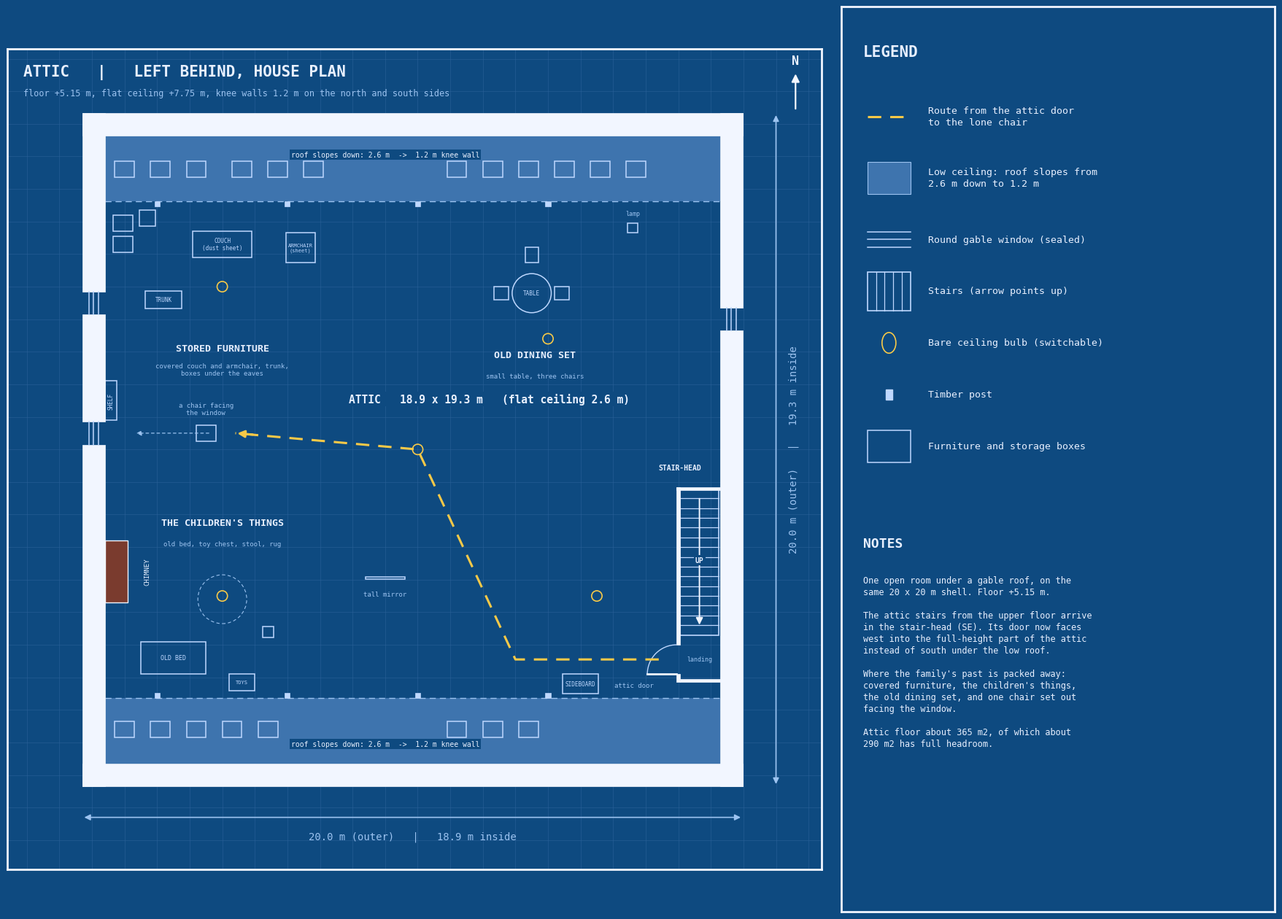

Reproduce this figure in Python. (Note: this script raises an exception after producing the figure.)
"""Attic blueprint for Left Behind.

Same coordinates as the Unity scene (x = east, z = north, drawn as y).
The attic floor is at +5.15 m on the full 20 x 20 m shell. A flat ceiling
2.6 m above the floor spans z -7.63..7.63; along the north and south
walls the roof slopes down to 1.2 m knee walls. The boxed attic stairs
from the upper floor arrive heading south in the stair-head at
x 7.95..9.28, z -7.15..-1.15, which opens west into the attic.
"""
import matplotlib

matplotlib.use("Agg")
import matplotlib.pyplot as plt
from matplotlib.patches import Rectangle, Arc, FancyArrowPatch, Circle

BG = "#0E4A80"
GRID = "#2A6198"
WALL = "#F2F6FF"
LINE = "#BFD8FF"
TXT = "#E8F0FF"
DIM = "#9CC3F0"
ROUTE = "#F7C948"
HATCH = "#5C8DC4"
LOW = "#3E74AE"
FONT = "DejaVu Sans Mono"

fig = plt.figure(figsize=(18, 13.2), dpi=150, facecolor=BG)
ax = fig.add_axes([0.02, 0.03, 0.62, 0.94])
lg = fig.add_axes([0.655, 0.03, 0.33, 0.94])
for a in (ax, lg):
    a.set_facecolor(BG)
    a.set_xticks([])
    a.set_yticks([])
    for s in a.spines.values():
        s.set_color(WALL)
        s.set_linewidth(2)
ax.set_xlim(-12.6, 12.4)
ax.set_ylim(-12.9, 12.3)
ax.set_aspect("equal")
for v in range(-12, 13):
    ax.axvline(v, color=GRID, lw=0.4, zorder=0)
    ax.axhline(v, color=GRID, lw=0.4, zorder=0)


def text(x, y, s, size=9, color=TXT, weight="normal", rot=0, ha="center", va="center", z=8, bg=False):
    ax.text(x, y, s, fontsize=size, color=color, fontfamily=FONT, fontweight=weight, rotation=rot,
            ha=ha, va=va, zorder=z, linespacing=1.15,
            bbox=dict(facecolor=BG, edgecolor="none", pad=1.5) if bg else None)


def box(x0, x1, z0, z1, fc="none", ec=LINE, lw=1.0, ls="-", hatch=None, z=3):
    ax.add_patch(Rectangle((x0, z0), x1 - x0, z1 - z0, facecolor=fc, edgecolor=ec, lw=lw, ls=ls,
                           hatch=hatch, zorder=z))


def wall(x0, x1, z0, z1):
    box(x0, x1, z0, z1, fc=WALL, ec=WALL, lw=0.5, z=6)


def furn(x0, x1, z0, z1, label="", size=6.5, rot=0, ls="-"):
    box(x0, x1, z0, z1, ec=LINE, lw=1.1, ls=ls, z=5)
    if label:
        text((x0 + x1) / 2, (z0 + z1) / 2, label, size=size, color=LINE, rot=rot, z=7)


def boxes(cells):
    for x, z, w, d in cells:
        furn(x - w / 2, x + w / 2, z - d / 2, z + d / 2)


# ---------------------------------------------------------------- low ceiling bands (roof slopes)
for z0, z1 in ((7.63, 9.63), (-9.64, -7.63)):
    box(-9.60, 9.28, z0, z1, fc=LOW, ec="none", lw=0, z=1)
    ax.plot([-9.60, 9.28], [z1 if z0 > 0 else z0] * 2, color=DIM, lw=0)
for zz in (7.63, -7.63):
    ax.plot([-9.60, 9.28], [zz, zz], color=DIM, lw=1.0, ls=(0, (6, 4)), zorder=4)
text(-1.0, 9.05, "roof slopes down: 2.6 m  ->  1.2 m knee wall", size=7, color=TXT, bg=True)
text(-1.0, -9.05, "roof slopes down: 2.6 m  ->  1.2 m knee wall", size=7, color=TXT, bg=True)

# ---------------------------------------------------------------- walls
ow = [
    (-10.30, 9.98, 9.63, 10.33),                      # north knee wall
    (-10.30, 9.98, -10.34, -9.64),                    # south knee wall
    # west gable: round windows at z 0.5 and 4.5 (0.7 m)
    (-10.30, -9.60, 4.85, 10.33), (-10.30, -9.60, 0.85, 4.15), (-10.30, -9.60, -10.34, 0.15),
    # east gable: round window at z 4.0
    (9.28, 9.98, 4.35, 10.33), (9.28, 9.98, -10.34, 3.65),
]
for w in ow:
    wall(*w)
for zc in (0.5, 4.5):
    for f in (0.3, 0.5, 0.7):
        ax.plot([-10.30 + 0.7 * f] * 2, [zc - 0.35, zc + 0.35], color=LINE, lw=1.1, zorder=6)
for f in (0.3, 0.5, 0.7):
    ax.plot([9.28 + 0.7 * f] * 2, [3.65, 4.35], color=LINE, lw=1.1, zorder=6)

# Stair-head box: west wall with the door, north and south walls
wall(7.95, 8.05, -7.15, -6.90)
wall(7.95, 8.05, -6.00, -1.15)
wall(7.95, 9.28, -1.25, -1.15)
wall(8.05, 9.28, -7.15, -7.05)
ax.add_patch(Arc((7.95, -6.90), 1.8, 1.8, theta1=90, theta2=180, color=LINE, lw=1.0, zorder=6))
ax.plot([7.95, 7.05], [-6.90, -6.90], color=WALL, lw=2.0, zorder=7)
text(6.65, -7.25, "attic door", size=6.5, color=DIM)

# Chimney (above the ground floor fireplace)
box(-9.60, -8.90, -4.70, -2.80, fc="#7A3B2E", ec=WALL, lw=1.0, z=5)
text(-8.30, -3.75, "CHIMNEY", size=6.5, color=TXT, rot=90)

# Timber posts along the edge of the slopes
for px in (-8.0, -4.0, 0.0, 4.0):
    for pz in (7.55, -7.55):
        box(px - 0.08, px + 0.08, pz - 0.08, pz + 0.08, fc=LINE, ec=LINE, lw=0.5, z=6)

# Attic stairs arriving from the upper floor (15 steps rising south) and the stair-head landing
box(8.05, 9.25, -5.70, -1.20, fc="none", ec=LINE, lw=1.2, z=4)
for i in range(1, 15):
    zz = -1.20 - i * 0.30
    ax.plot([8.05, 9.25], [zz, zz], color=LINE, lw=0.9, zorder=4)
ax.add_patch(FancyArrowPatch((8.65, -1.45), (8.65, -5.45), arrowstyle="-|>", mutation_scale=14,
                             color=WALL, lw=1.4, zorder=8))
text(8.65, -3.4, "UP", size=7, color=TXT, weight="bold", bg=True)
text(8.05, -0.55, "STAIR-HEAD", size=7, color=TXT, weight="bold")
text(8.65, -6.45, "landing", size=6, color=DIM)

# ---------------------------------------------------------------- furniture
# North-west: storage, furniture under dust sheets
furn(-6.90, -5.10, 5.90, 6.70, "COUCH\n(dust sheet)", 5.5)
furn(-4.05, -3.15, 5.75, 6.65, "ARMCHAIR\n(sheet)", 5)
furn(-9.60, -9.25, 0.90, 2.10, "SHELF", 5.5, rot=90)
furn(-8.36, -7.24, 4.33, 4.87, "TRUNK", 5.5)
boxes([(x, 8.60, 0.6, 0.5) for x in (-9.0, -7.9, -6.8, -5.4, -4.3, -3.2)])
boxes([(-9.05, 6.95, 0.6, 0.5), (-9.05, 6.30, 0.6, 0.5), (-8.30, 7.10, 0.5, 0.5)])
text(-6.0, 3.10, "STORED FURNITURE", size=9.5, weight="bold")
text(-6.0, 2.45, "covered couch and armchair, trunk,\nboxes under the eaves", size=6.5, color=DIM)

# South-west: the children's things
furn(-8.50, -6.50, -6.90, -5.90, "OLD BED", 6)
furn(-5.80, -5.00, -7.40, -6.90, "TOYS", 5)
furn(-4.77, -4.43, -5.77, -5.43, "", 5)
ax.add_patch(Circle((-6.0, -4.60), 0.75, facecolor="none", edgecolor=DIM, lw=0.8, ls=(0, (4, 3)), zorder=4))
boxes([(x, -8.60, 0.6, 0.5) for x in (-9.0, -7.9, -6.8, -5.7, -4.6)])
text(-6.0, -2.25, "THE CHILDREN'S THINGS", size=9.5, weight="bold")
text(-6.0, -2.90, "old bed, toy chest, stool, rug", size=6.5, color=DIM)

# Centre: a lone chair facing the west window, a tall mirror
furn(-6.80, -6.20, 0.25, 0.75, "", 5)
ax.add_patch(FancyArrowPatch((-6.35, 0.50), (-8.70, 0.50), arrowstyle="-|>", mutation_scale=10,
                             color=DIM, lw=0.9, ls=(0, (3, 3)), zorder=6))
text(-6.5, 1.25, "a chair facing\nthe window", size=6.5, color=DIM)
furn(-1.60, -0.40, -3.98, -3.92, "", 5)
text(-1.0, -4.45, "tall mirror", size=6.5, color=DIM)

# North-east: the old dining set
ax.add_patch(Circle((3.5, 4.8), 0.6, facecolor="none", edgecolor=LINE, lw=1.1, zorder=5))
text(3.5, 4.8, "TABLE", size=5.5, color=LINE)
furn(2.35, 2.80, 4.60, 5.00, "", 5)
furn(4.20, 4.65, 4.60, 5.00, "", 5)
furn(3.30, 3.70, 5.75, 6.20, "", 5)
furn(6.45, 6.75, 6.65, 6.95, "", 5)
text(6.6, 7.25, "lamp", size=6, color=DIM)
boxes([(x, 8.60, 0.6, 0.5) for x in (1.2, 2.3, 3.4, 4.5, 5.6, 6.7)])
text(3.6, 2.90, "OLD DINING SET", size=9.5, weight="bold")
text(3.6, 2.25, "small table, three chairs", size=6.5, color=DIM)

# South-east: sideboard and boxes by the stair-head
furn(4.45, 5.55, -7.50, -6.90, "SIDEBOARD", 5.5)
boxes([(x, -8.60, 0.6, 0.5) for x in (1.2, 2.3, 3.4)])

# Ceiling bulbs (switchable)
for bx, bz in ((-6.0, 5.0), (-6.0, -4.5), (0.0, 0.0), (4.0, 3.4), (5.5, -4.5)):
    ax.add_patch(Circle((bx, bz), 0.16, facecolor="none", edgecolor=ROUTE, lw=1.2, zorder=7))

# Main route from the stair-head door
ax.plot([7.40, 3.0, 0.0, -5.6], [-6.45, -6.45, 0.0, 0.5], color=ROUTE, lw=2.2, ls=(0, (6, 4)), zorder=9)
ax.add_patch(FancyArrowPatch((-5.0, 0.45), (-5.6, 0.50), arrowstyle="-|>", mutation_scale=14,
                             color=ROUTE, lw=2.2, zorder=9))

text(2.2, 1.55, "ATTIC   18.9 x 19.3 m   (flat ceiling 2.6 m)", size=10.5, weight="bold", bg=True)

# ---------------------------------------------------------------- title, dimensions
text(-12.1, 11.6, "ATTIC   |   LEFT BEHIND, HOUSE PLAN", size=15, weight="bold", ha="left")
text(-12.1, 10.95, "floor +5.15 m, flat ceiling +7.75 m, knee walls 1.2 m on the north and south sides",
     size=8.5, color=DIM, ha="left")
ax.add_patch(FancyArrowPatch((11.6, 10.4), (11.6, 11.6), arrowstyle="-|>", mutation_scale=16,
                             color=WALL, lw=1.6, zorder=9))
text(11.6, 11.95, "N", size=12, weight="bold")
ax.add_patch(FancyArrowPatch((-10.30, -11.3), (9.98, -11.3), arrowstyle="<|-|>", mutation_scale=12,
                             color=DIM, lw=1.2))
text(-0.16, -11.9, "20.0 m (outer)   |   18.9 m inside", size=10, color=DIM)
ax.add_patch(FancyArrowPatch((11.0, -10.34), (11.0, 10.33), arrowstyle="<|-|>", mutation_scale=12,
                             color=DIM, lw=1.2))
text(11.55, 0.0, "20.0 m (outer)   |   19.3 m inside", size=10, color=DIM, rot=90)

# ---------------------------------------------------------------- legend
lg.set_xlim(0, 10)
lg.set_ylim(0, 14)


def ltext(x, y, s, size=9.5, color=TXT, weight="normal"):
    lg.text(x, y, s, fontsize=size, color=color, fontfamily=FONT, fontweight=weight, ha="left",
            va="center", linespacing=1.3)


ltext(0.5, 13.3, "LEGEND", 15, weight="bold")
y = 12.3
lg.plot([0.6, 1.6], [y, y], color=ROUTE, lw=2.2, ls=(0, (6, 4)))
ltext(2.0, y, "Route from the attic door\nto the lone chair")
y -= 0.95
lg.add_patch(Rectangle((0.6, y - 0.25), 1.0, 0.5, facecolor=LOW, edgecolor=DIM, lw=0.8))
ltext(2.0, y, "Low ceiling: roof slopes from\n2.6 m down to 1.2 m")
y -= 0.95
for f in (-0.12, 0.0, 0.12):
    lg.plot([0.6, 1.6], [y + f, y + f], color=LINE, lw=1.1)
ltext(2.0, y, "Round gable window (sealed)")
y -= 0.8
lg.add_patch(Rectangle((0.6, y - 0.3), 1.0, 0.6, facecolor="none", edgecolor=LINE, lw=1.2))
for i in range(1, 5):
    lg.plot([0.6 + i * 0.2] * 2, [y - 0.3, y + 0.3], color=LINE, lw=0.9)
ltext(2.0, y, "Stairs (arrow points up)")
y -= 0.8
lg.add_patch(Circle((1.1, y), 0.16, facecolor="none", edgecolor=ROUTE, lw=1.2))
ltext(2.0, y, "Bare ceiling bulb (switchable)")
y -= 0.8
lg.add_patch(Rectangle((1.02, y - 0.08), 0.16, 0.16, facecolor=LINE, edgecolor=LINE))
ltext(2.0, y, "Timber post")
y -= 0.8
lg.add_patch(Rectangle((0.6, y - 0.25), 1.0, 0.5, facecolor="none", edgecolor=LINE, lw=1.1))
ltext(2.0, y, "Furniture and storage boxes")

ltext(0.5, 5.7, "NOTES", 13, weight="bold")
notes = (
    "One open room under a gable roof, on the\n"
    "same 20 x 20 m shell. Floor +5.15 m.\n\n"
    "The attic stairs from the upper floor arrive\n"
    "in the stair-head (SE). Its door now faces\n"
    "west into the full-height part of the attic\n"
    "instead of south under the low roof.\n\n"
    "Where the family's past is packed away:\n"
    "covered furniture, the children's things,\n"
    "the old dining set, and one chair set out\n"
    "facing the window.\n\n"
    "Attic floor about 365 m2, of which about\n"
    "290 m2 has full headroom."
)
lg.text(0.5, 5.2, notes, fontsize=8.6, color=TXT, fontfamily=FONT, ha="left", va="top", linespacing=1.3)

out = __file__.replace("attic_blueprint.py", "Left_Behind_Attic_Blueprint.png")
fig.savefig(out, facecolor=BG)
print("saved", out)
